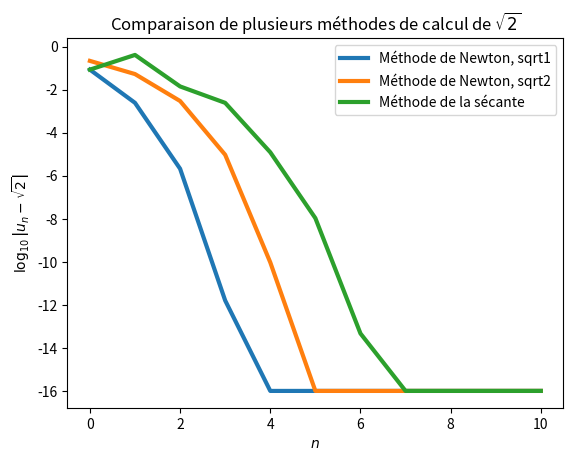

Reproduce this figure in Python.
import matplotlib.pyplot as plt
from math import sqrt,log

def sqrt1(a,u0,eps=10**(-10)):
    """Racine carrée de a par la méthode de Newton"""
    u = u0
    v = 0.5*(u+a/u)
    while abs(u-v) > eps:
        u,v = v, 0.5*(v+a/v)
    return v

def sqrt2(a,u0,eps=10**(-10)):
    """Racine carrée de a par la méthode de Newton"""
    u = u0
    v = 0.5*u*(3-a*u**2)
    while abs(u-v) > eps:
        u,v = v, 0.5*v*(3-a*v**2)
    return a*v

def secante(f,u0,u1,eps=10**-10):
    """Solution de f(x)=0 par la méthode de la sécante"""
    u,v = u0,u1
    while abs(u-v)>eps:
        u,v = v, v-f(v)*(v-u)/(f(v)-f(u))
    return v

def carre(a):
    """Renvoie x -> x**2-a"""
    return lambda x : x**2-a

def log10(x):
    """Troncature de log_10(x) à 10**-16"""
    if x < 1e-15 :
        return -16
    else :
        return log(x,10)

def plot_sqrt(a,n,u0,u1,nom_de_fichier):
    """Compare ces trois méthodes jusqu'au rang n"""
    # Liste des abscisses
    les_k = range(0,n+1)
    # Liste des ordonnées pour sqrt1
    u,v = u0, 0.5*(u0+a/u0)
    les_sqrt1 = [] 
    for k in range(n+1):
        les_sqrt1.append(log10(abs(u-sqrt(a))))
        u,v = v, 0.5*(v+a/v)
    # Liste des ordonnées pour sqrt2
    u = 1/sqrt(u0)
    v = 0.5*u*(3-a*u**2)
    les_sqrt2 = [] 
    for k in range(n+1):
        les_sqrt2.append(log10(abs(abs(a*u)-sqrt(a))))
        u,v = v, 0.5*v*(3-a*v**2)
    # Liste des ordonnées pour sécante
    f = carre(a)
    u,v = u0,u1
    les_secante=[]
    for k in range(n+1):
        les_secante.append(log10(abs(u-sqrt(a))))
        if u == v:
            u,v = u,v
        else :
            u,v = v, v-f(v)*(v-u)/(f(v)-f(u))
    # Tracé
    plt.clf()
    plt.plot(les_k,les_sqrt1,linewidth=3,label='Méthode de Newton, sqrt1')
    plt.plot(les_k,les_sqrt2,linewidth=3,label='Méthode de Newton, sqrt2')
    plt.plot(les_k,les_secante,linewidth=3,label='Méthode de la sécante')
    plt.xlabel('$n$')
    plt.ylabel('$\\log_{10}\\left| u_n-\\sqrt{'+str(a)+'} \\right|$')
    plt.title('Comparaison de plusieurs méthodes de calcul de $\\sqrt{'+str(a)+'}$')
    plt.legend(loc=0)
    plt.savefig(nom_de_fichier)
        
if __name__ == '__main__':
    plot_sqrt(2,10,1.5,1,'comparaisons_sqrt2.png')

